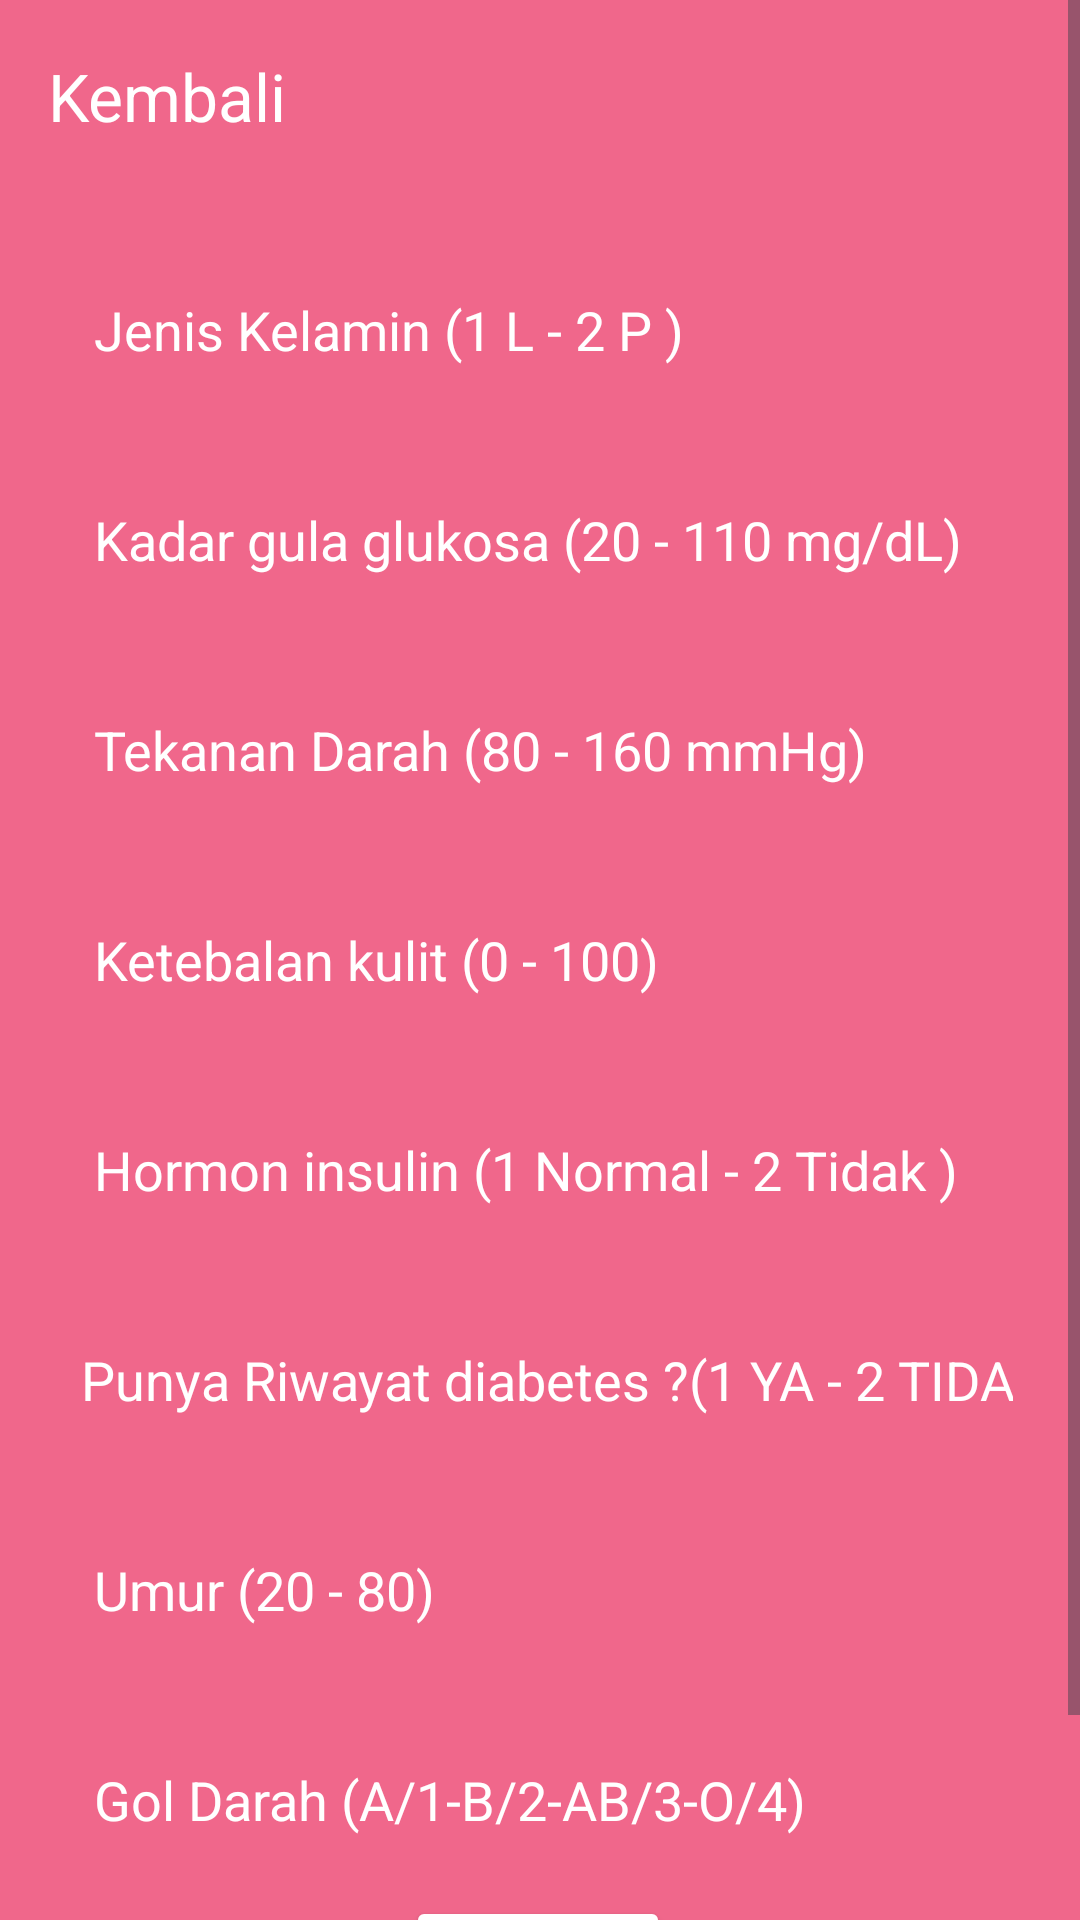

The Android layout XML behind this screen, and the referenced resources:
<!-- AndroidManifest.xml: application theme Theme.Diabet -->
<!-- res/layout/activity_main.xml -->
<?xml version="1.0" encoding="utf-8"?>
<ScrollView xmlns:android="http://schemas.android.com/apk/res/android"
    xmlns:app="http://schemas.android.com/apk/res-auto"
    xmlns:tools="http://schemas.android.com/tools"
    android:layout_width="match_parent"
    android:layout_height="match_parent">

    <androidx.constraintlayout.widget.ConstraintLayout
        android:id="@+id/main"
        android:layout_width="match_parent"
        android:layout_height="wrap_content"
        android:background="@color/pink"
        tools:context=".MainActivity">



        <androidx.appcompat.widget.Toolbar
            android:id="@+id/toolbar"
            android:layout_width="match_parent"
            android:layout_height="wrap_content"
            android:elevation="1dp"
            app:navigationIcon="@drawable/back"
            app:titleTextColor="@color/white"
            app:title="Kembali"/>


        <Button
            android:id="@+id/btnCheck"
            android:layout_width="wrap_content"
            android:layout_height="wrap_content"
            android:layout_marginTop="12dp"
            android:backgroundTint="@color/white"
            android:text="Predict"
            android:textColor="@color/pink"
            app:layout_constraintEnd_toEndOf="parent"
            app:layout_constraintHorizontal_bias="0.498"
            app:layout_constraintStart_toStartOf="parent"
            app:layout_constraintTop_toBottomOf="@+id/Outcome"
            tools:ignore="HardcodedText" />

        <TextView
            android:id="@+id/txtResult"
            android:layout_width="wrap_content"
            android:layout_height="wrap_content"
            android:layout_marginTop="12dp"
            android:fontFamily="sans-serif"
            android:textColor="@android:color/black"
            android:textSize="18sp"
            app:layout_constraintEnd_toEndOf="@id/btnCheck"
            app:layout_constraintStart_toStartOf="@id/btnCheck"
            app:layout_constraintTop_toBottomOf="@id/btnCheck" />

        <EditText
            android:id="@+id/Preg"
            android:layout_width="wrap_content"
            android:layout_height="40dp"
            android:layout_marginTop="90dp"
            android:background="@drawable/pink_border"
            android:textColorHint="@color/white"
            android:ems="15"
            android:hint="  Jenis Kelamin (1 L - 2 P )"
            android:textColor="@color/white"
            android:inputType="numberDecimal"
            app:layout_constraintEnd_toEndOf="parent"
            app:layout_constraintHorizontal_bias="0.502"
            app:layout_constraintStart_toStartOf="parent"
            app:layout_constraintTop_toTopOf="parent"
            tools:ignore="HardcodedText" />

        <EditText
            android:id="@+id/Glucose"
            android:layout_width="wrap_content"
            android:layout_height="40dp"
            android:layout_marginTop="30dp"
            android:ems="15"
            android:hint="  Kadar gula glukosa (20 - 110 mg/dL)"
            android:background="@drawable/pink_border"
            android:inputType="numberDecimal"
            android:textColorHint="@color/white"
            android:textColor="@color/white"
            app:layout_constraintEnd_toEndOf="parent"
            app:layout_constraintHorizontal_bias="0.502"
            app:layout_constraintStart_toStartOf="parent"
            app:layout_constraintTop_toBottomOf="@id/Preg"
            tools:ignore="HardcodedText" />

        <EditText
            android:id="@+id/Blood"
            android:layout_width="wrap_content"
            android:layout_height="40dp"
            android:layout_marginTop="30dp"
            android:ems="15"
            android:background="@drawable/pink_border"
            android:hint="  Tekanan Darah (80 - 160 mmHg)"
            android:textColor="@color/white"
            android:textColorHint="@color/white"
            android:inputType="numberDecimal"
            app:layout_constraintEnd_toEndOf="parent"
            app:layout_constraintHorizontal_bias="0.5"
            app:layout_constraintStart_toStartOf="parent"
            app:layout_constraintTop_toBottomOf="@id/Glucose"
            tools:ignore="HardcodedText" />


        <EditText
            android:id="@+id/Skin"
            android:layout_width="wrap_content"
            android:layout_height="40dp"
            android:layout_marginTop="30dp"
            android:ems="15"
            android:hint="  Ketebalan kulit (0 - 100)"
            android:textColor="@color/white"
            android:inputType="numberDecimal"
            android:background="@drawable/pink_border"
            android:textColorHint="@color/white"
            app:layout_constraintEnd_toEndOf="parent"
            app:layout_constraintHorizontal_bias="0.5"
            app:layout_constraintStart_toStartOf="parent"
            app:layout_constraintTop_toBottomOf="@id/Blood"
            tools:ignore="HardcodedText" />

        <EditText
            android:id="@+id/Insulin"
            android:layout_width="wrap_content"
            android:layout_height="40dp"
            android:layout_marginTop="30dp"
            android:ems="15"
            android:hint="  Hormon insulin (1 Normal - 2 Tidak )"
            android:textColor="@color/white"
            android:inputType="numberDecimal"
            android:background="@drawable/pink_border"
            android:textColorHint="@color/white"
            app:layout_constraintEnd_toEndOf="parent"
            app:layout_constraintHorizontal_bias="0.5"
            app:layout_constraintStart_toStartOf="parent"
            app:layout_constraintTop_toBottomOf="@id/Skin"
            tools:ignore="HardcodedText" />


        <EditText
            android:id="@+id/Diabetes"
            android:layout_width="wrap_content"
            android:layout_height="40dp"
            android:layout_marginTop="30dp"
            android:ems="15"
            android:hint=" Punya Riwayat diabetes ?(1 YA - 2 TIDAK)"
            android:textColor="@color/white"
            android:textColorHint="@color/white"
            android:inputType="numberDecimal"
            android:background="@drawable/pink_border"
            app:layout_constraintEnd_toEndOf="parent"
            app:layout_constraintHorizontal_bias="0.5"
            app:layout_constraintStart_toStartOf="parent"
            app:layout_constraintTop_toBottomOf="@id/Insulin"
            tools:ignore="HardcodedText" />



        <EditText
            android:id="@+id/Age"
            android:layout_width="wrap_content"
            android:layout_height="40dp"
            android:layout_marginTop="30dp"
            android:ems="15"
            android:hint="  Umur (20 - 80)"
            android:textColor="@color/white"
            android:inputType="numberDecimal"
            android:background="@drawable/pink_border"
            app:layout_constraintEnd_toEndOf="parent"
            android:textColorHint="@color/white"
            app:layout_constraintHorizontal_bias="0.5"
            app:layout_constraintStart_toStartOf="parent"
            app:layout_constraintTop_toBottomOf="@id/Diabetes"
            tools:ignore="HardcodedText" />

        <EditText
            android:id="@+id/Outcome"
            android:layout_width="wrap_content"
            android:layout_height="40dp"
            android:layout_marginTop="30dp"
            android:ems="15"
            android:hint="  Gol Darah (A/1-B/2-AB/3-O/4)"
            android:textColor="@color/white"
            android:inputType="numberDecimal"
            app:layout_constraintEnd_toEndOf="parent"
            app:layout_constraintHorizontal_bias="0.5"
            android:textColorHint="@color/white"
            android:background="@drawable/pink_border"
            app:layout_constraintStart_toStartOf="parent"
            app:layout_constraintTop_toBottomOf="@id/Age"
            tools:ignore="HardcodedText" />



    </androidx.constraintlayout.widget.ConstraintLayout>
</ScrollView>
<!-- resources referenced by this layout -->
<resources>
  <color name="pink">#F0678B</color>
  <color name="white">#FFFFFFFF</color>
  <style name="Theme.Diabet" parent="Base.Theme.Diabet" />
  <style name="Base.Theme.Diabet" parent="Theme.Material3.DayNight.NoActionBar">
          
          
      </style>
</resources>
